The GitHub repository DeepLearner7/Hand-Gesture-Recognition contains a labelled image folder "data" with 3 categories: closed hand, one finger, open palm. Examples follow, each with its label.

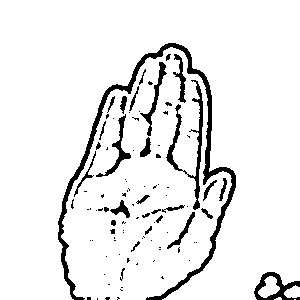
Label: open palm

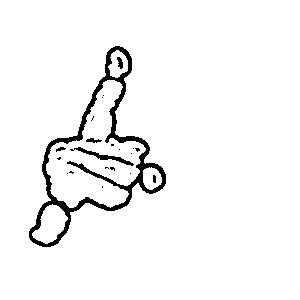
Label: one finger

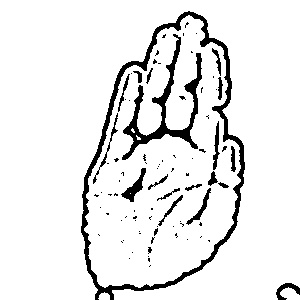
Label: open palm

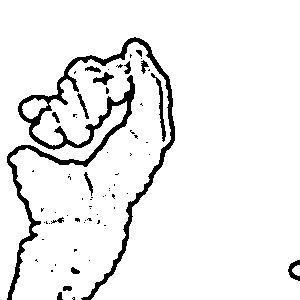
Label: closed hand

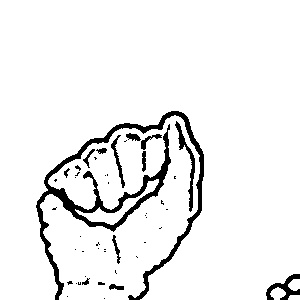
Label: closed hand

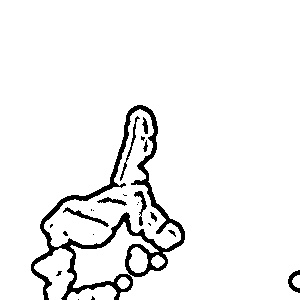
Label: one finger
